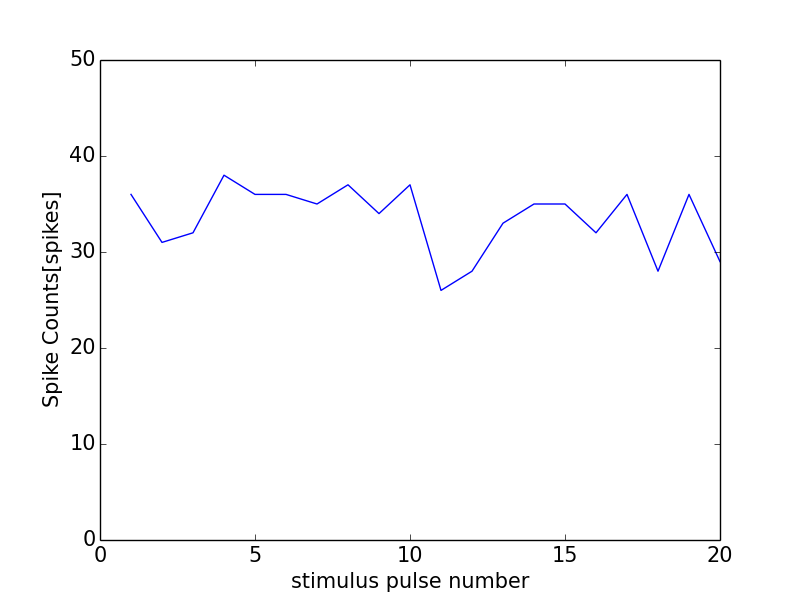

The file beside this chart, header and first rows:
0, 0.0
0, 0
1, 36
2, 31
3, 32
4, 38
5, 36
6, 36
7, 35
8, 37
9, 34
10, 37
11, 26
12, 28
13, 33
14, 35
15, 35
16, 32
17, 36
18, 28
19, 36
20, 29
21, 1
